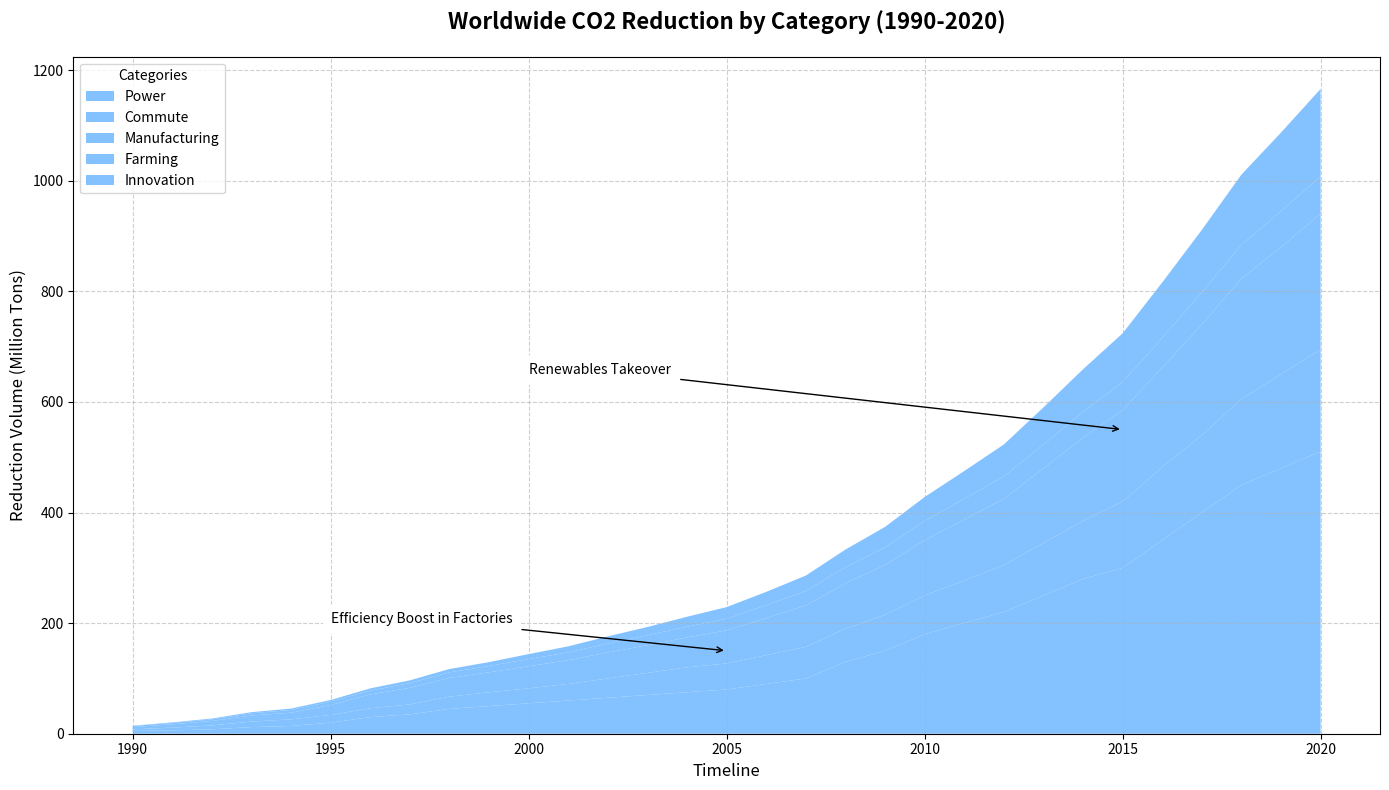

The script that saved this image:
import matplotlib.pyplot as plt
import numpy as np

years = np.arange(1990, 2021)

energy = [5, 6, 8, 12, 14, 20, 30, 35, 45, 50, 55, 60, 65, 70, 75, 80, 90, 100, 130, 150, 180, 200, 220, 250, 280, 300, 
          350, 400, 450, 480, 510]
transport = [3, 5, 7, 10, 12, 14, 16, 18, 22, 25, 27, 30, 35, 40, 45, 47, 52, 57, 60, 65, 70, 77, 85, 95, 105, 120, 132, 
             140, 155, 170, 185]
industry = [4, 6, 8, 11, 12, 18, 25, 30, 34, 36, 40, 43, 47, 50, 54, 60, 67, 75, 82, 90, 100, 110, 120, 135, 150, 165,
            180, 200, 218, 230, 245]
agriculture = [2, 2.5, 3, 4, 5, 6, 7, 8.5, 10, 11.5, 13, 14, 16, 18, 19.5, 21, 23.5, 26, 29, 32, 35, 38, 40, 43, 47, 51,
               54, 58, 61, 65, 68]
technology = [0.5, 1, 1.5, 2, 2.5, 3, 4, 5, 6, 7, 9, 11, 13, 15, 18, 21, 24, 28, 32, 37, 43, 50, 58, 67, 77, 88, 100, 
              113, 127, 142, 158]

data = np.vstack([energy, transport, industry, agriculture, technology])

# Set a single consistent color for all data groups
consistent_color = '#66b3ff'

fig, ax = plt.subplots(figsize=(14, 8))
ax.stackplot(years, data, labels=['Power', 'Commute', 'Manufacturing', 'Farming', 'Innovation'], 
             colors=[consistent_color] * data.shape[0], alpha=0.8)

ax.set_title('Worldwide CO2 Reduction by Category (1990-2020)', fontsize=16, fontweight='bold', pad=20)
ax.set_xlabel('Timeline', fontsize=12)
ax.set_ylabel('Reduction Volume (Million Tons)', fontsize=12)

ax.grid(linestyle='--', alpha=0.6)
ax.legend(loc='upper left', title='Categories', fontsize=10)

ax.annotate('Efficiency Boost in Factories', xy=(2005, 150), xytext=(1995, 200),
            arrowprops=dict(facecolor='black', arrowstyle='->'),
            fontsize=10, bbox=dict(facecolor='white', edgecolor='white', boxstyle='round,pad=0.5'))

ax.annotate('Renewables Takeover', xy=(2015, 550), xytext=(2000, 650),
            arrowprops=dict(facecolor='black', arrowstyle='->'),
            fontsize=10, bbox=dict(facecolor='white', edgecolor='white', boxstyle='round,pad=0.5'))

plt.tight_layout()
plt.show()
